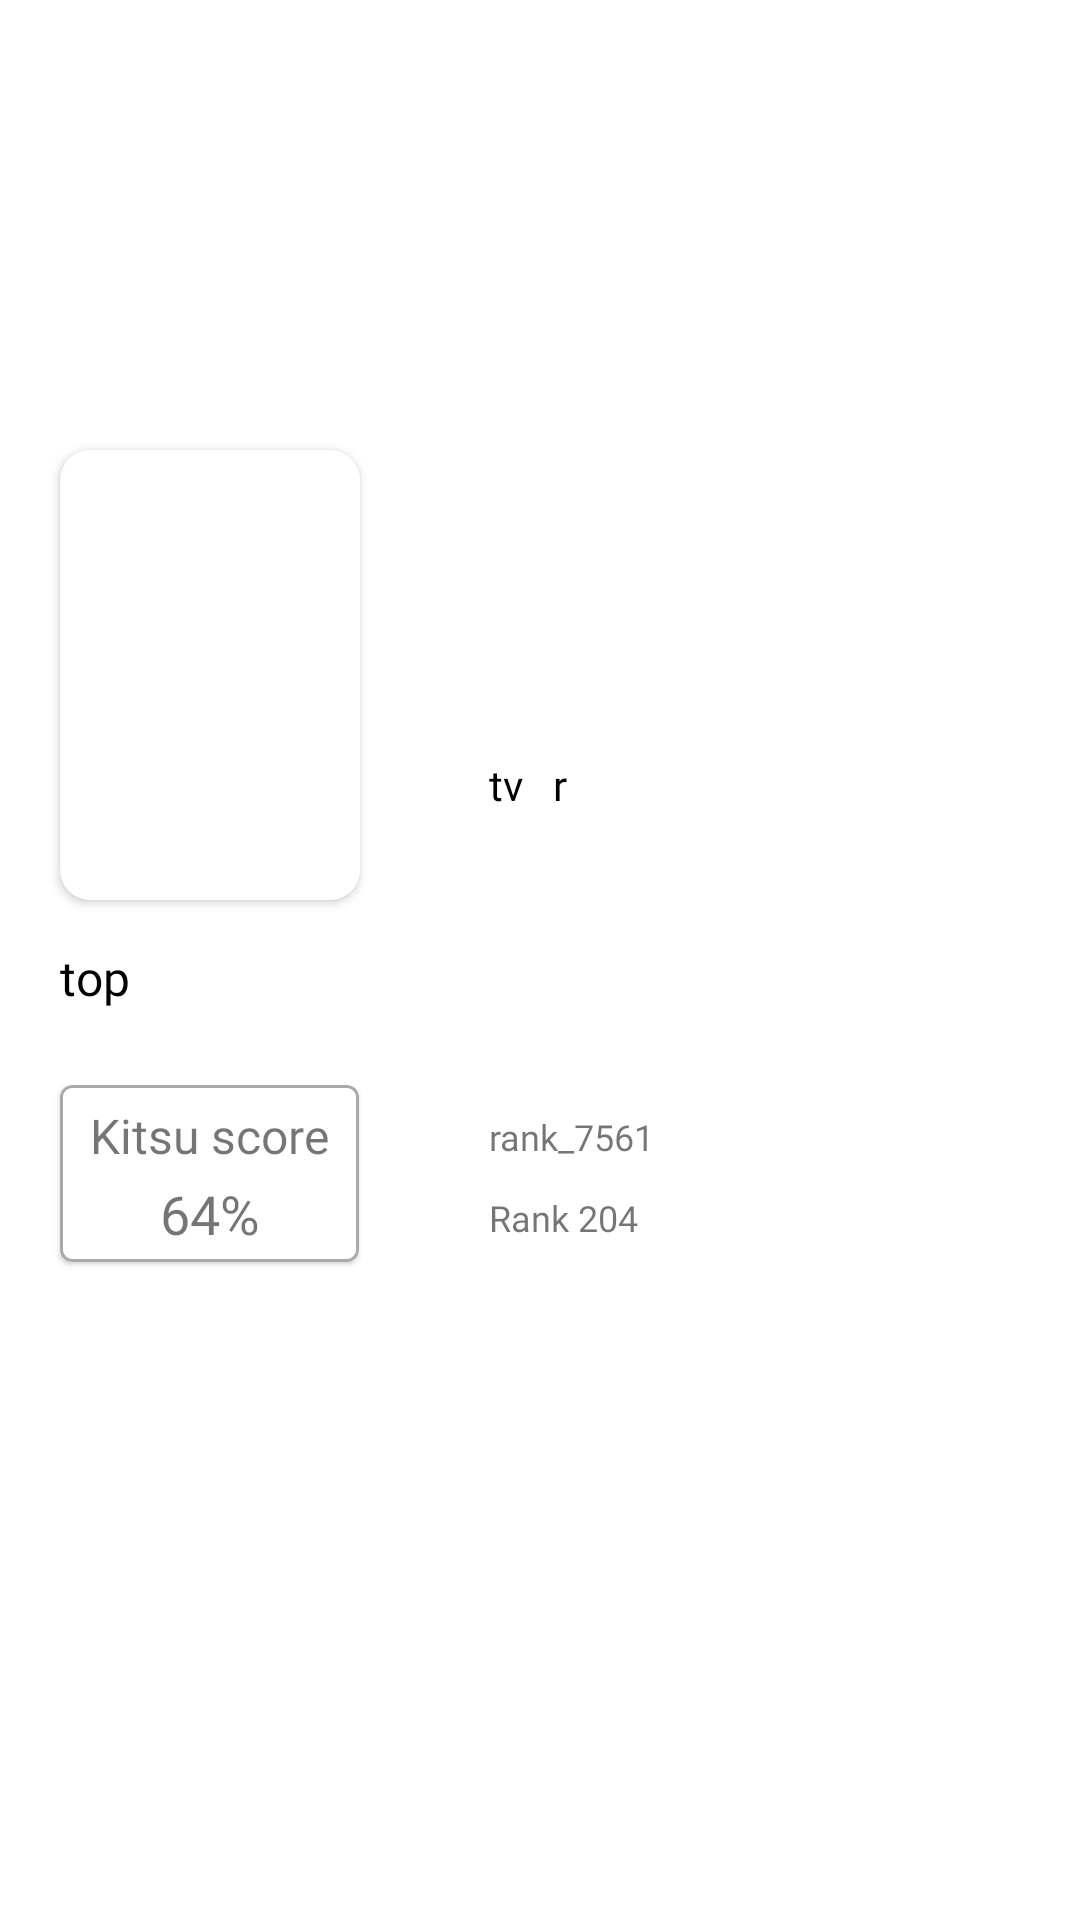

Android layout source for this screen:
<!-- AndroidManifest.xml: application theme Theme.KitsuIManga -->
<!-- res/layout/fragment_manga_detailed.xml -->
<?xml version="1.0" encoding="utf-8"?>
<androidx.constraintlayout.widget.ConstraintLayout xmlns:android="http://schemas.android.com/apk/res/android"
    xmlns:app="http://schemas.android.com/apk/res-auto"
    xmlns:tools="http://schemas.android.com/tools"
    android:layout_width="match_parent"
    android:layout_height="match_parent"
    tools:context=".presentation.ui.fragments.main.manga.detailed.MangaDetailedFragment">

    <ImageView
        android:id="@+id/im_cover"
        android:layout_width="match_parent"
        android:layout_height="250dp"
        android:contentDescription="anime_image"
        app:layout_constraintEnd_toEndOf="parent"
        app:layout_constraintStart_toStartOf="parent"
        app:layout_constraintTop_toTopOf="parent"
        tools:src="@tools:sample/avatars" />

    <androidx.constraintlayout.widget.Guideline
        android:id="@+id/gl_poster_image_margin"
        android:layout_width="wrap_content"
        android:layout_height="150dp"
        android:orientation="horizontal"
        app:layout_constraintGuide_begin="90dp" />

    <androidx.constraintlayout.widget.Guideline
        android:id="@+id/gl_poster_image"
        android:layout_width="15dp"
        android:layout_height="100dp"
        android:orientation="vertical"
        app:layout_constraintGuide_begin="20dp" />

    <androidx.constraintlayout.widget.Guideline
        android:id="@+id/gl_end"
        android:layout_width="wrap_content"
        android:layout_height="wrap_content"
        android:orientation="vertical"
        app:layout_constraintGuide_end="25dp" />


    <com.google.android.material.card.MaterialCardView
        android:id="@+id/cv_poster"
        android:layout_width="wrap_content"
        android:layout_height="wrap_content"
        android:layout_marginTop="60dp"
        android:elevation="10dp"
        android:translationZ="1dp"
        app:cardCornerRadius="10dp"
        app:layout_constraintStart_toStartOf="@id/gl_poster_image"
        app:layout_constraintTop_toBottomOf="@id/gl_poster_image_margin"
        app:strokeColor="@color/white"
        app:strokeWidth="1dp">

        <ImageView
            android:id="@+id/im_poster"
            android:layout_width="100dp"
            android:layout_height="150dp"
            android:contentDescription="anime_s_poster"
            tools:src="@tools:sample/avatars" />

    </com.google.android.material.card.MaterialCardView>

    <androidx.constraintlayout.widget.Guideline
        android:id="@+id/gl_subtype"
        android:layout_width="wrap_content"
        android:layout_height="wrap_content"
        android:orientation="vertical"
        app:layout_constraintGuide_begin="155dp" />

    <androidx.constraintlayout.widget.Guideline
        android:id="@+id/gl_ranks"
        android:layout_width="wrap_content"
        android:layout_height="wrap_content"
        android:orientation="vertical"
        app:layout_constraintGuide_begin="135dp" />

    <TextView
        android:id="@+id/tv_subtype"
        android:layout_width="wrap_content"
        android:layout_height="wrap_content"
        android:layout_marginStart="8dp"
        android:layout_marginTop="2dp"
        android:fontFamily="@font/helvetica_regular"
        android:text="tv"
        android:textColor="@color/black"
        android:textSize="14sp"
        app:layout_constraintStart_toEndOf="@id/gl_subtype"
        app:layout_constraintTop_toBottomOf="@id/im_cover" />



    <TextView
        android:id="@+id/tv_year"
        android:layout_width="wrap_content"
        android:layout_height="wrap_content"
        android:layout_marginStart="10dp"
        android:layout_marginTop="2dp"
        android:fontFamily="@font/helvetica_regular"
        android:textColor="@color/black"
        android:text="r"
        android:textSize="14sp"
        app:layout_constraintStart_toEndOf="@id/tv_subtype"
        app:layout_constraintTop_toBottomOf="@id/im_cover" />

    <TextView
        android:id="@+id/tv_title"
        android:layout_width="wrap_content"
        android:layout_height="wrap_content"
        android:layout_marginStart="8dp"
        android:layout_marginTop="5dp"
        android:fontFamily="@font/helvetica_bold"
        android:textColor="@color/black"
        android:textSize="16sp"
        app:layout_constraintStart_toEndOf="@id/gl_subtype"
        app:layout_constraintTop_toBottomOf="@id/tv_subtype"
        tools:text="@tools:sample/lorem" />

    <TextView
        android:id="@+id/tv_synopsis"
        android:layout_width="wrap_content"
        android:layout_height="wrap_content"
        android:layout_marginTop="15dp"
        android:fontFamily="@font/helvetica_regular"
        android:text="top"
        android:textColor="@color/black"
        android:textSize="16sp"
        app:layout_constraintStart_toStartOf="@id/gl_poster_image"
        app:layout_constraintTop_toBottomOf="@id/cv_poster" />

    <com.google.android.material.card.MaterialCardView
        android:id="@+id/cv_score"
        android:layout_width="wrap_content"
        android:layout_height="wrap_content"
        android:layout_marginTop="25dp"
        android:background="@android:color/darker_gray"
        android:elevation="20dp"
        app:layout_constraintStart_toStartOf="@id/gl_poster_image"
        app:layout_constraintTop_toBottomOf="@id/tv_synopsis"
        app:strokeColor="@android:color/darker_gray"
        app:strokeWidth="1dp">

        <androidx.constraintlayout.widget.ConstraintLayout
            android:layout_width="match_parent"
            android:layout_height="match_parent">

            <TextView
                android:id="@+id/tv_kitsu_score"
                android:layout_width="wrap_content"
                android:layout_height="wrap_content"
                android:layout_marginStart="10dp"
                android:layout_marginTop="6dp"
                android:layout_marginEnd="10dp"
                android:fontFamily="@font/helvetica_regular"
                android:text="Kitsu score"
                android:textSize="16sp"
                app:layout_constraintEnd_toEndOf="parent"
                app:layout_constraintStart_toStartOf="parent"
                app:layout_constraintTop_toTopOf="parent" />

            <TextView
                android:id="@+id/tv_average_rating"
                android:layout_width="wrap_content"
                android:layout_height="wrap_content"
                android:layout_marginTop="3dp"
                android:layout_marginBottom="4dp"
                android:fontFamily="@font/helvetica_bold"
                android:text="64%"
                android:textSize="18sp"
                app:layout_constraintBottom_toBottomOf="parent"
                app:layout_constraintEnd_toEndOf="parent"
                app:layout_constraintStart_toStartOf="parent"

                app:layout_constraintTop_toBottomOf="@id/tv_kitsu_score" />
        </androidx.constraintlayout.widget.ConstraintLayout>


    </com.google.android.material.card.MaterialCardView>

    <ImageView
        android:id="@+id/im_rating"
        android:layout_width="24dp"


        android:layout_height="24dp"
        android:contentDescription="star_for_rating"
        android:src="@drawable/ic_detailed_star"
        app:layout_constraintBottom_toBottomOf="@id/cv_score"
        app:layout_constraintStart_toStartOf="@id/gl_ranks"
        app:layout_constraintTop_toBottomOf="@id/tv_synopsis" />

    <TextView
        android:id="@+id/tv_rating"

        android:layout_width="wrap_content"
        android:layout_height="wrap_content"
        android:layout_marginStart="8dp"
        android:fontFamily="@font/helvetica_bold"
        android:text="rank_7561"
        android:textSize="12sp"
        app:layout_constraintBottom_toBottomOf="@id/cv_score"
        app:layout_constraintStart_toStartOf="@id/gl_subtype"
        app:layout_constraintTop_toBottomOf="@id/tv_synopsis" />

    <ImageView
        android:id="@+id/im_popularity"
        android:layout_width="24dp"
        android:layout_height="24dp"
        android:layout_marginTop="8dp"
        android:backgroundTint="@color/black"
        android:contentDescription="heart_for_popularity"
        android:src="@drawable/ic_popularity"
        app:layout_constraintStart_toStartOf="@id/gl_ranks"
        app:layout_constraintTop_toBottomOf="@id/im_rating" />

    <TextView
        android:id="@+id/tv_popularity"
        android:layout_width="wrap_content"
        android:layout_height="wrap_content"
        android:layout_marginStart="8dp"
        android:fontFamily="@font/helvetica_bold"
        android:text="Rank 204"
        android:textSize="12sp"
        app:layout_constraintBottom_toBottomOf="@id/cv_score"
        app:layout_constraintStart_toStartOf="@id/gl_subtype"
        app:layout_constraintTop_toBottomOf="@id/im_rating" />


</androidx.constraintlayout.widget.ConstraintLayout>
<!-- resources referenced by this layout -->
<resources>
  <color name="black">#FF000000</color>
  <color name="white">#FFFFFFFF</color>
  <style name="Theme.KitsuIManga" parent="Theme.MaterialComponents.DayNight.NoActionBar">
          
          <item name="colorPrimary">@color/purple_500</item>
          <item name="colorPrimaryVariant">@color/purple_700</item>
          <item name="colorOnPrimary">@color/white</item>
          
          <item name="colorSecondary">@color/teal_200</item>
          <item name="colorSecondaryVariant">@color/teal_700</item>
          <item name="colorOnSecondary">@color/black</item>
          
          <item name="android:statusBarColor" tools:targetApi="l">?attr/colorPrimaryVariant</item>
          
      </style>
  <color name="purple_500">#FF6200EE</color>
  <color name="purple_700">#FF3700B3</color>
  <color name="teal_200">#FF03DAC5</color>
  <color name="teal_700">#FF018786</color>
</resources>
